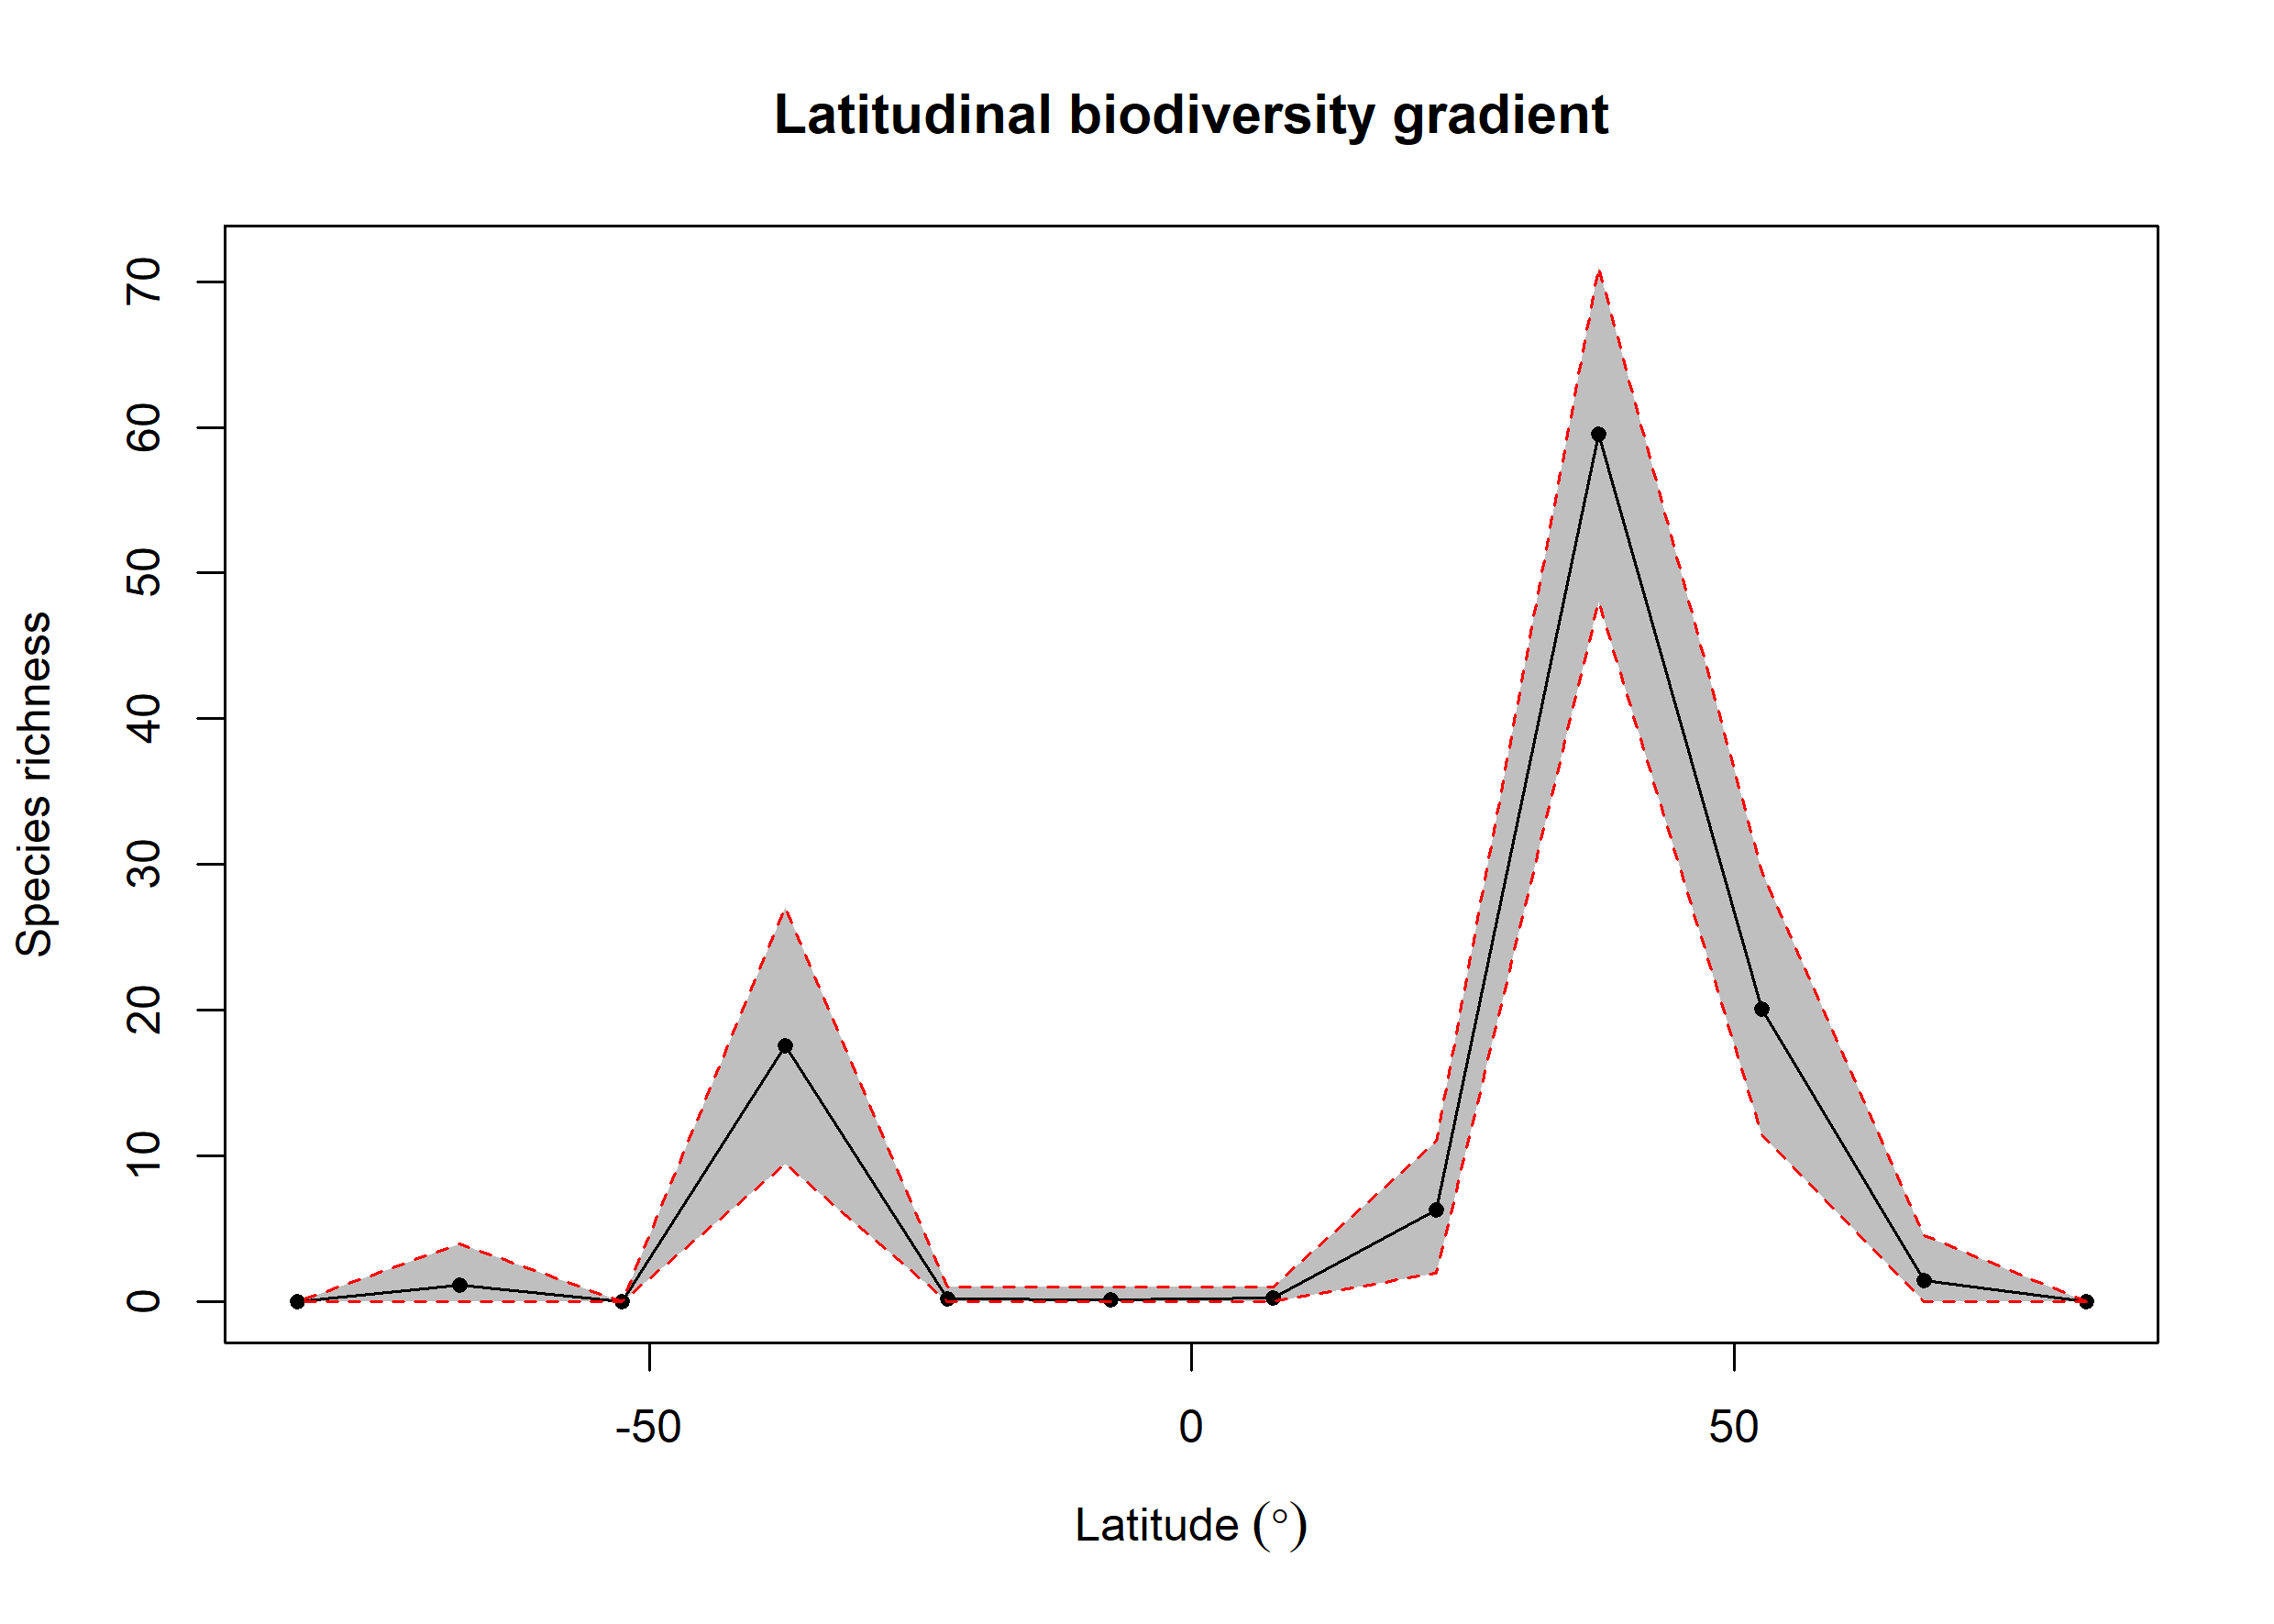

The data file committed next to this chart (first rows):
bin, max, min, mid, hemisphere, mean_richness, CI.Lower, CI.Upper
1, 90, 75, 82.5, N, 0, 0, 0
2, 75, 60, 67.5, N, 1.44, 0, 4.525
3, 60, 45, 52.5, N, 20.06, 11.47, 29.52
4, 45, 30, 37.5, N, 59.53, 48, 71
5, 30, 15, 22.5, N, 6.3, 2, 11
6, 15, 0, 7.5, N, 0.25, 0, 1
7, 0, -15, -7.5, S, 0.17, 0, 1
8, -15, -30, -22.5, S, 0.22, 0, 1
9, -30, -45, -37.5, S, 17.55, 9.475, 27.05
10, -45, -60, -52.5, S, 0, 0, 0
11, -60, -75, -67.5, S, 1.14, 0, 4
12, -75, -90, -82.5, S, 0, 0, 0
